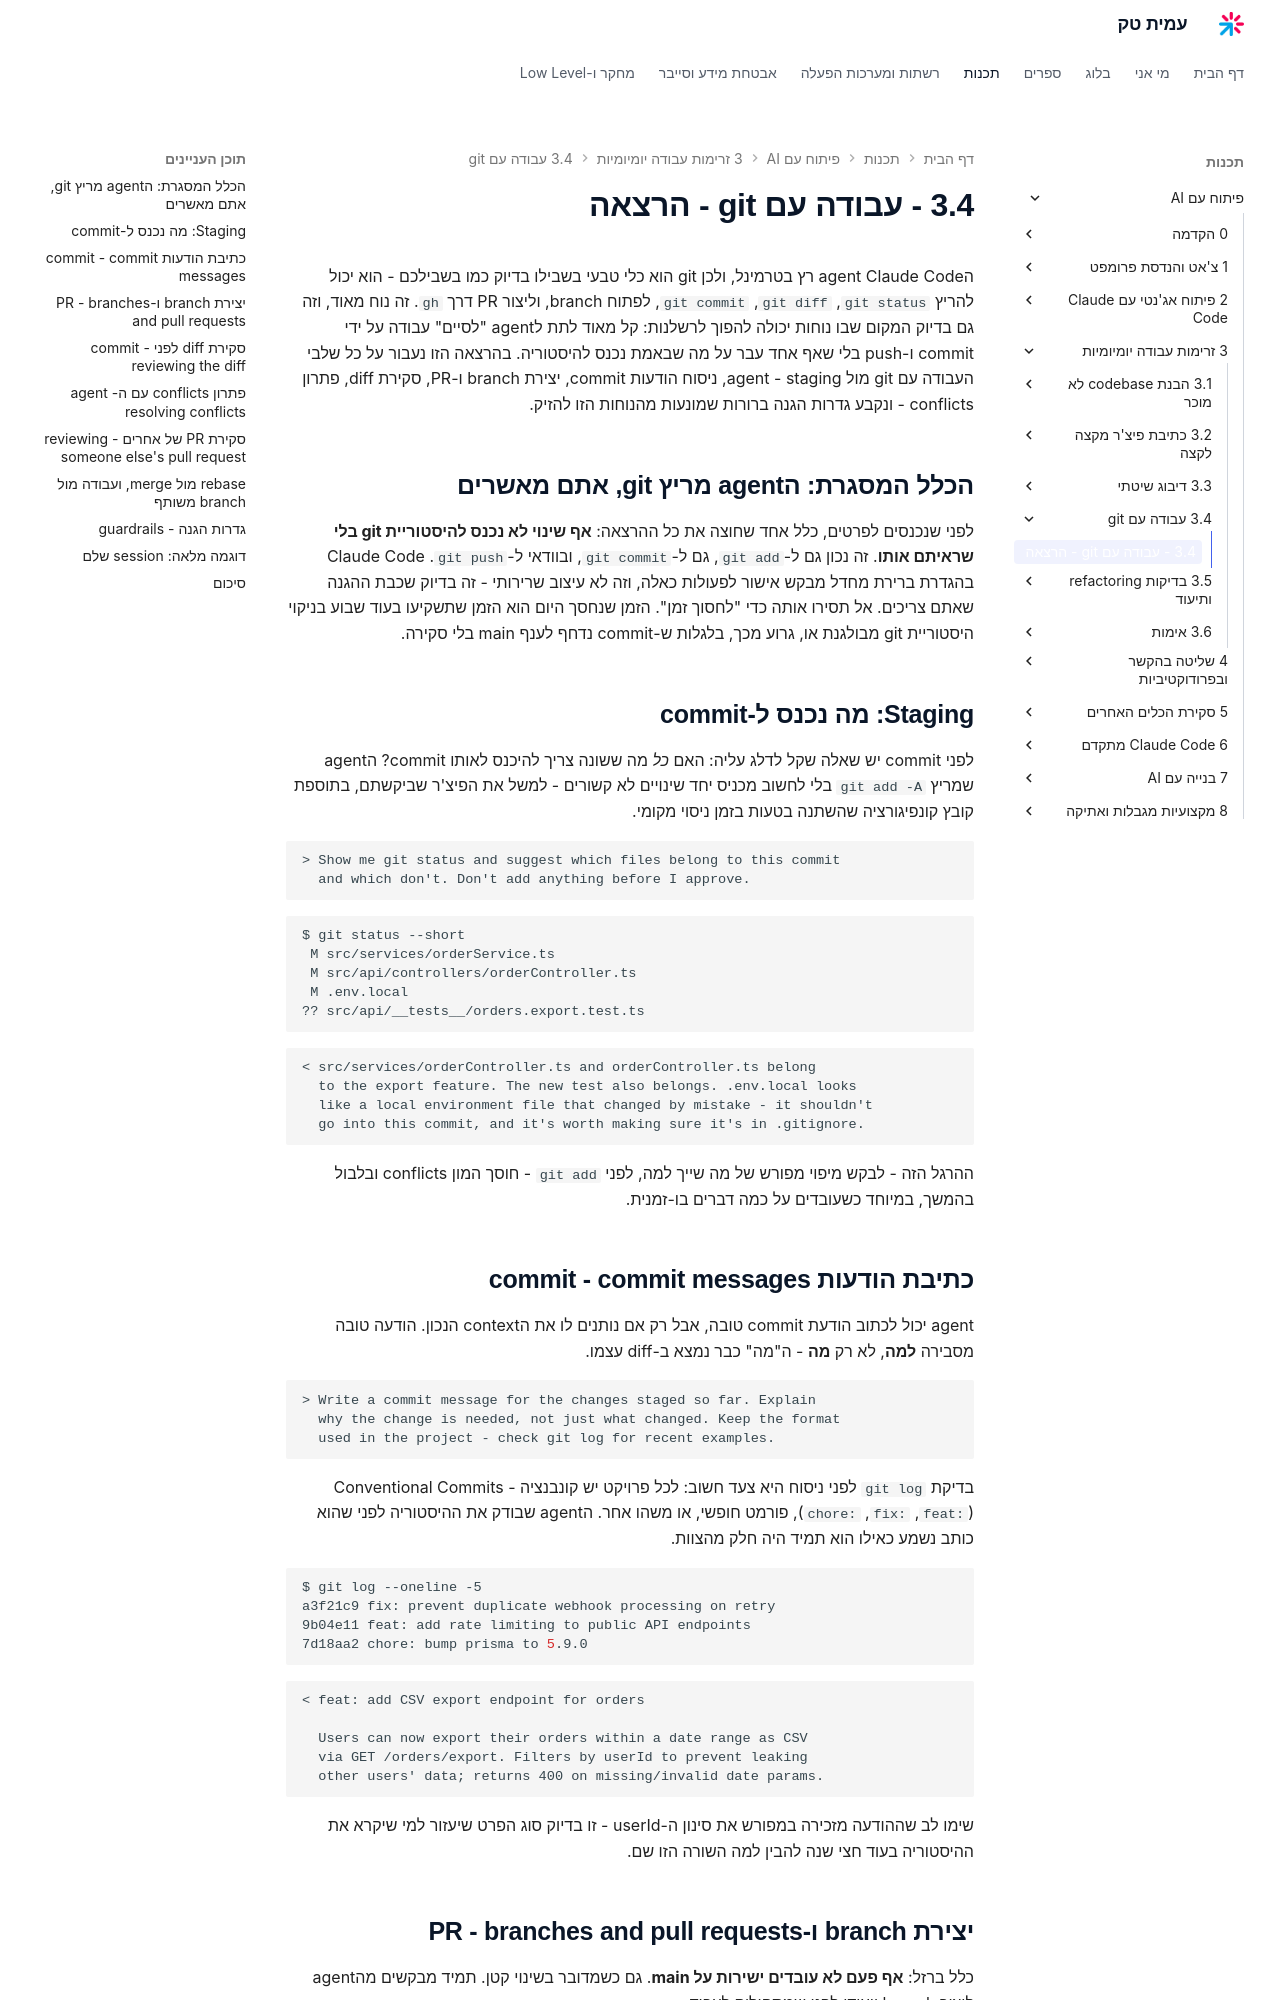

repository: AmitPinchasi/amittech · page: פיתוח-עם-AI/3 - זרימות עבודה יומיומיות/3.4 - עבודה עם git/3.4 - עבודה עם git - הרצאה/index.html · generator: mkdocs

הagent Claude Code רץ בטרמינל, ולכן git הוא כלי טבעי בשבילו בדיוק כמו בשבילכם - הוא יכול להריץ `git status`, `git diff`, `git commit`, לפתוח branch, וליצור PR דרך `gh`. זה נוח מאוד, וזה גם בדיוק המקום שבו נוחות יכולה להפוך לרשלנות: קל מאוד לתת לagent "לסיים" עבודה על ידי commit ו-push בלי שאף אחד עבר על מה שבאמת נכנס להיסטוריה. בהרצאה הזו נעבור על כל שלבי העבודה עם git מול agent - staging, ניסוח הודעות commit, יצירת branch ו-PR, סקירת diff, פתרון conflicts - ונקבע גדרות הגנה ברורות שמונעות מהנוחות הזו להזיק.

## הכלל המסגרת: הagent מריץ git, אתם מאשרים

לפני שנכנסים לפרטים, כלל אחד שחוצה את כל ההרצאה: **אף שינוי לא נכנס להיסטוריית git בלי שראיתם אותו**. זה נכון גם ל-`git add`, גם ל-`git commit`, ובוודאי ל-`git push`. Claude Code בהגדרת ברירת מחדל מבקש אישור לפעולות כאלה, וזה לא עיצוב שרירותי - זה בדיוק שכבת ההגנה שאתם צריכים. אל תסירו אותה כדי "לחסוך זמן". הזמן שנחסך היום הוא הזמן שתשקיעו בעוד שבוע בניקוי היסטוריית git מבולגנת או, גרוע מכך, בלגלות ש-commit נדחף לענף main בלי סקירה.

## Staging: מה נכנס ל-commit

לפני commit יש שאלה שקל לדלג עליה: האם *כל* מה ששונה צריך להיכנס לאותו commit? הagent שמריץ `git add -A` בלי לחשוב מכניס יחד שינויים לא קשורים - למשל את הפיצ'ר שביקשתם, בתוספת קובץ קונפיגורציה שהשתנה בטעות בזמן ניסוי מקומי.

```text
> Show me git status and suggest which files belong to this commit
  and which don't. Don't add anything before I approve.
```

```bash
$ git status --short
 M src/services/orderService.ts
 M src/api/controllers/orderController.ts
 M .env.local
?? src/api/__tests__/orders.export.test.ts
```

```text
< src/services/orderController.ts and orderController.ts belong
  to the export feature. The new test also belongs. .env.local looks
  like a local environment file that changed by mistake - it shouldn't
  go into this commit, and it's worth making sure it's in .gitignore.
```

ההרגל הזה - לבקש מיפוי מפורש של מה שייך למה, לפני `git add` - חוסך המון conflicts ובלבול בהמשך, במיוחד כשעובדים על כמה דברים בו-זמנית.
